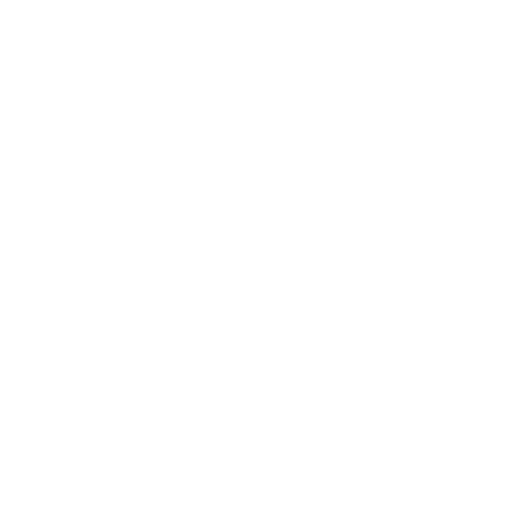
t = 0.00 s
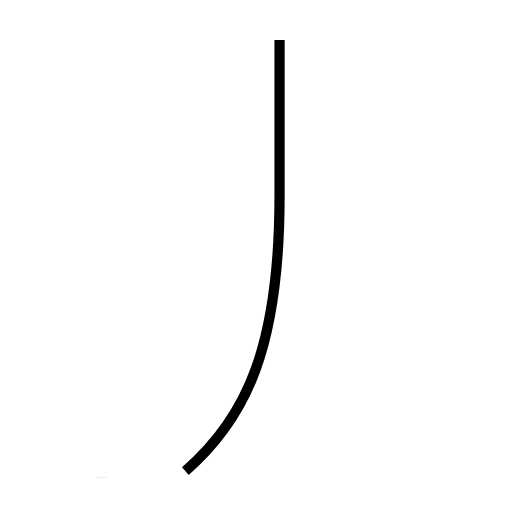
t = 1.34 s
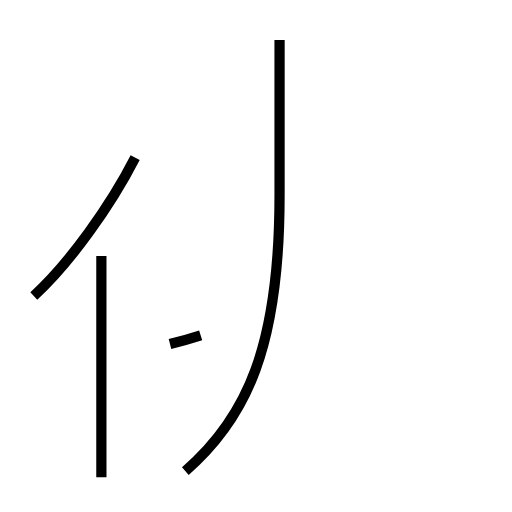
t = 2.59 s
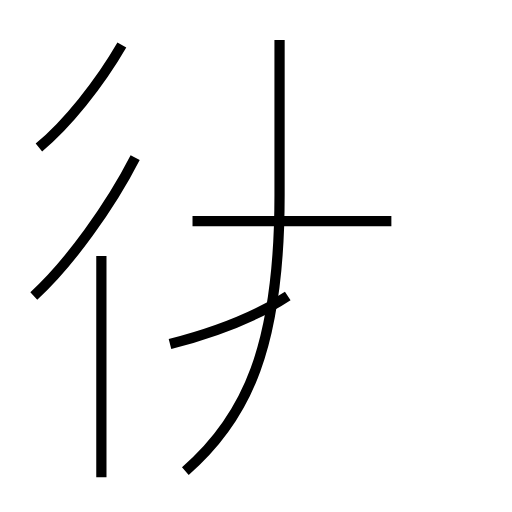
t = 3.84 s
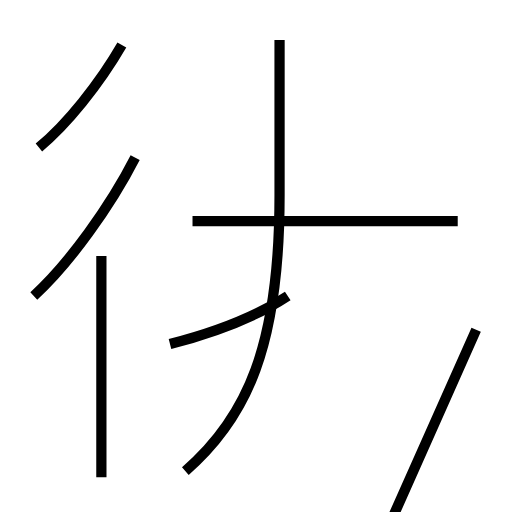
t = 5.25 s
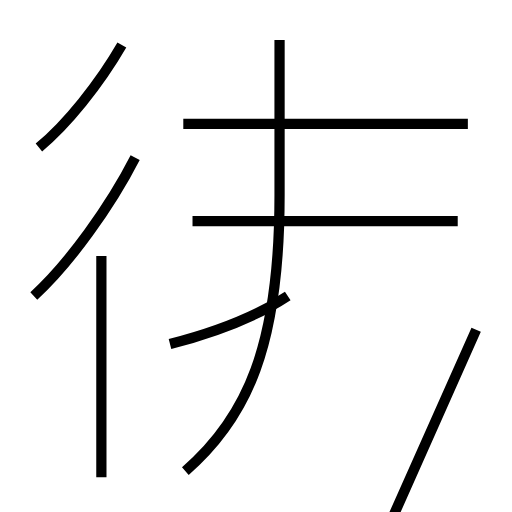
t = 6.49 s

The animated SVG that drew these frames (rendered in a browser with its animation timeline set to each time). Animation: 8 SMIL elements (animate=8); one cycle of 6.49 s.

<?xml version='1.0' encoding='utf-8'?>
<svg viewBox="0.0 -6.0 50.0 50.0" version="1.1" xmlns="http://www.w3.org/2000/svg"><rect x="-1000" y="-1000" width="2000" height="2000" stroke="white" fill="white" /><g style="fill:none;stroke:#000000;stroke-width:1"><path d="M 18.1 2.0 C 24.1 -3.2 27.3 -10.2 27.3 -24.9 L 27.3 -40.1 " transform="translate(0.0 38.0)" stroke-dasharray="44.626462137543754" stroke-dashoffset="44.626462137543754"><animate attributeName="stroke-dashoffset" from="44.626462137543754" to="0" dur="1.3387938641263126s" begin="0s" fill="freeze" /></path><path d="M 9.9 2.6 L 9.9 -19.0 " transform="translate(0.0 38.0)" stroke-dasharray="21.6" stroke-dashoffset="21.6"><animate attributeName="stroke-dashoffset" from="21.6" to="0" dur="0.648s" begin="1.3387938641263126s" fill="freeze" /></path><path d="M 3.3 -15.1 C 6.8 -18.3 10.8 -23.9 13.2 -28.6 " transform="translate(0.0 38.0)" stroke-dasharray="16.815147256231096" stroke-dashoffset="16.815147256231096"><animate attributeName="stroke-dashoffset" from="16.815147256231096" to="0" dur="0.5044544176869329s" begin="1.9867938641263128s" fill="freeze" /></path><path d="M 16.6 -10.4 C 20.1 -11.3 24.6 -12.8 28.1 -15.1 " transform="translate(0.0 38.0)" stroke-dasharray="12.476630436499972" stroke-dashoffset="12.476630436499972"><animate attributeName="stroke-dashoffset" from="12.476630436499972" to="0" dur="0.37429891309499913s" begin="2.4912482818132458s" fill="freeze" /></path><path d="M 3.8 -29.6 C 6.5 -31.8 9.7 -35.8 11.9 -39.6 " transform="translate(0.0 38.0)" stroke-dasharray="12.928436638345733" stroke-dashoffset="12.928436638345733"><animate attributeName="stroke-dashoffset" from="12.928436638345733" to="0" dur="0.38785309915037197s" begin="2.865547194908245s" fill="freeze" /></path><path d="M 18.8 -22.4 L 44.7 -22.4 " transform="translate(0.0 38.0)" stroke-dasharray="25.900000000000002" stroke-dashoffset="25.900000000000002"><animate attributeName="stroke-dashoffset" from="25.900000000000002" to="0" dur="0.777s" begin="3.253400294058617s" fill="freeze" /></path><path d="M 46.5 -11.8 L 36.0 11.8 L 36.0 40.2 " transform="translate(0.0 38.0)" stroke-dasharray="54.23040843656949" stroke-dashoffset="54.23040843656949"><animate attributeName="stroke-dashoffset" from="54.23040843656949" to="0" dur="1.6269122530970848s" begin="4.030400294058617s" fill="freeze" /></path><path d="M 17.9 -31.9 L 45.7 -31.9" transform="translate(0.0 38.0)" stroke-dasharray="27.800000000000004" stroke-dashoffset="27.800000000000004"><animate attributeName="stroke-dashoffset" from="27.800000000000004" to="0" dur="0.8340000000000001s" begin="5.657312547155701s" fill="freeze" /></path></g></svg>
